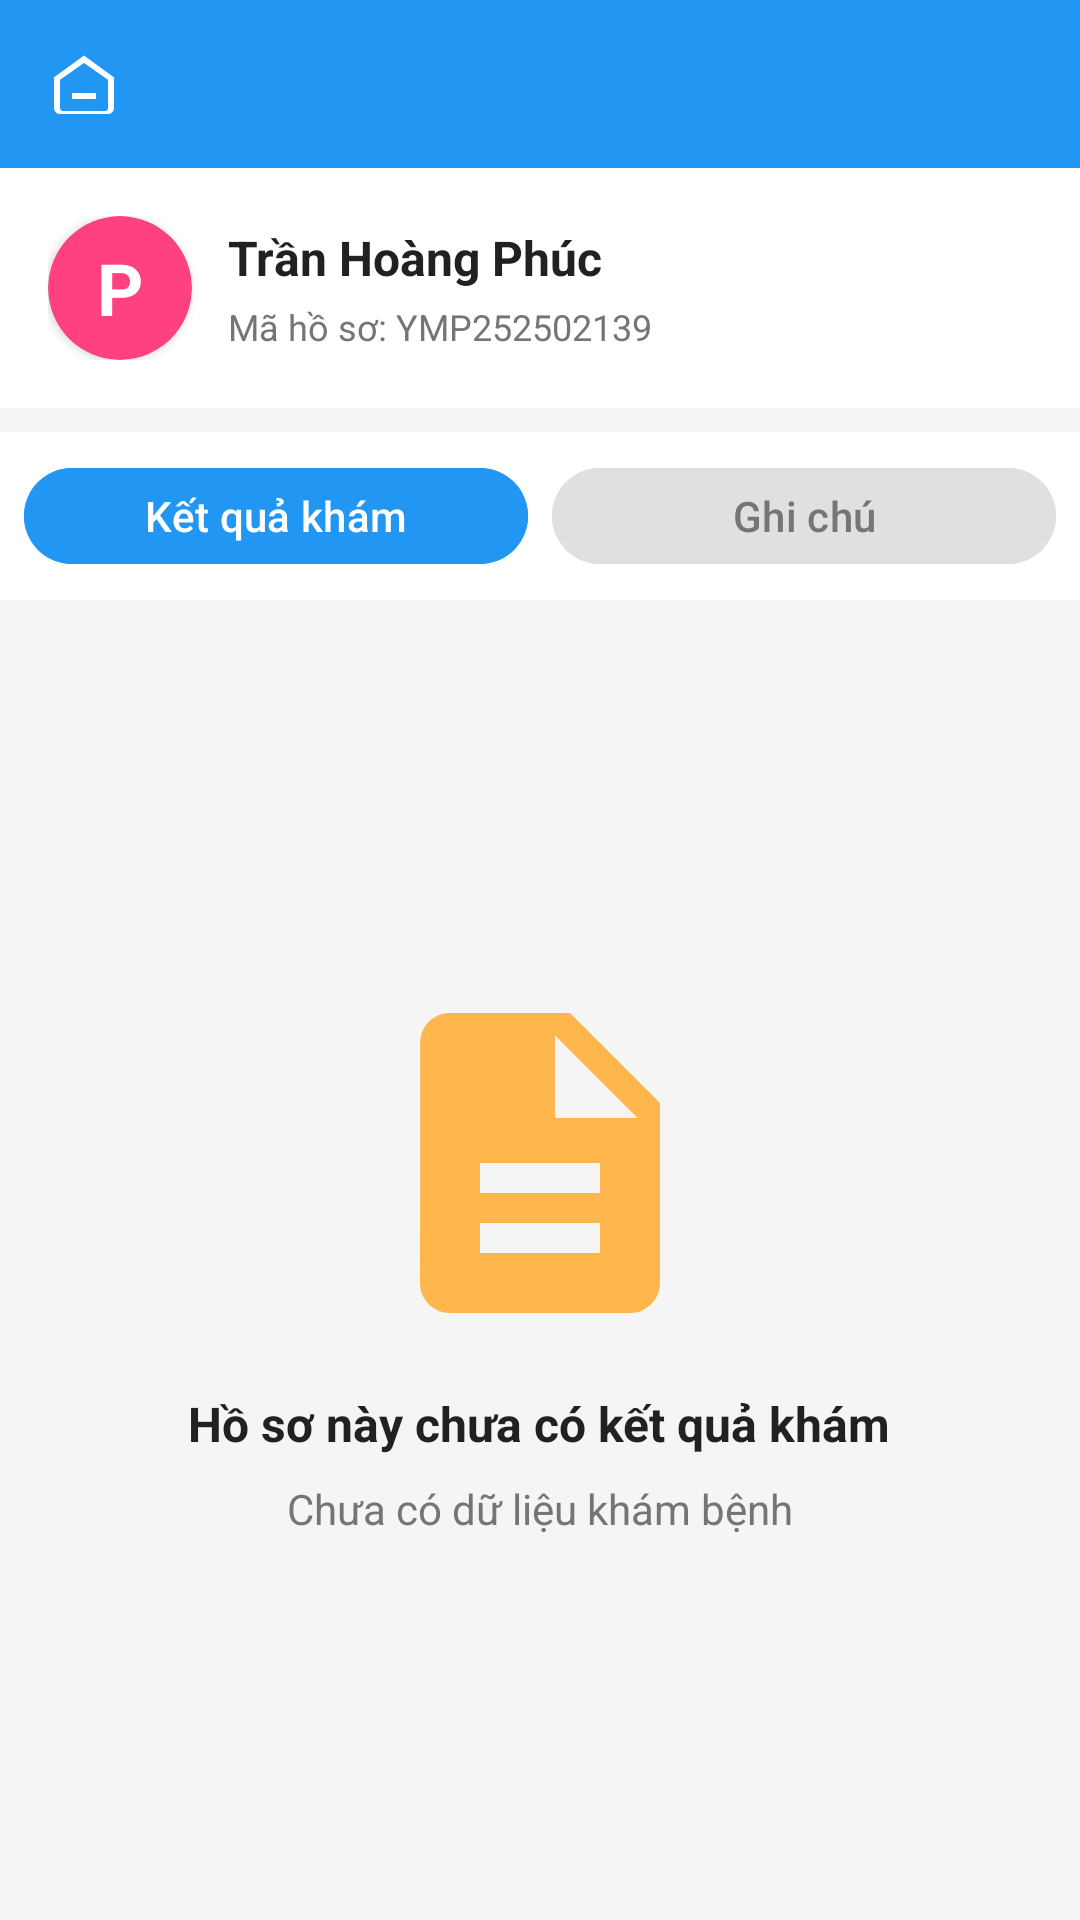

The Android layout XML behind this screen, and the referenced resources:
<!-- AndroidManifest.xml: application theme Theme.DoAnNT118 -->
<!-- res/layout/activity_xembenhan.xml -->
<?xml version="1.0" encoding="utf-8"?>
<LinearLayout xmlns:android="http://schemas.android.com/apk/res/android"
    xmlns:app="http://schemas.android.com/apk/res-auto"
    android:layout_width="match_parent"
    android:layout_height="match_parent"
    android:orientation="vertical"
    android:fitsSystemWindows="true"
    android:background="@color/background">

    
    <LinearLayout
        android:layout_width="match_parent"
        android:layout_height="wrap_content"
        android:background="@color/colorPrimary"
        android:orientation="horizontal"
        android:padding="16dp"
        android:gravity="center_vertical">

        <ImageView
            android:id="@+id/btnBack"
            android:layout_width="24dp"
            android:layout_height="24dp"
            android:src="@drawable/ic_home"
            android:contentDescription="Quay lại"
            android:clickable="true"
            android:focusable="true"
            android:background="?attr/selectableItemBackgroundBorderless"
            app:tint="@color/white" />

        <View
            android:layout_width="0dp"
            android:layout_height="1dp"
            android:layout_weight="1" />
    </LinearLayout>

    
    <LinearLayout
        android:layout_width="match_parent"
        android:layout_height="wrap_content"
        android:background="@color/white"
        android:orientation="horizontal"
        android:padding="16dp"
        android:gravity="center_vertical">

        <androidx.cardview.widget.CardView
            android:layout_width="48dp"
            android:layout_height="48dp"
            app:cardCornerRadius="24dp"
            app:cardElevation="2dp"
            app:cardBackgroundColor="#FF4081">

            <TextView
                android:id="@+id/tvAvatarLetter"
                android:layout_width="match_parent"
                android:layout_height="match_parent"
                android:text="P"
                android:textSize="24sp"
                android:textStyle="bold"
                android:textColor="@color/white"
                android:gravity="center" />
        </androidx.cardview.widget.CardView>

        <LinearLayout
            android:layout_width="0dp"
            android:layout_height="wrap_content"
            android:layout_weight="1"
            android:layout_marginStart="12dp"
            android:orientation="vertical">

            <TextView
                android:id="@+id/tvUserName"
                android:layout_width="wrap_content"
                android:layout_height="wrap_content"
                android:text="Trần Hoàng Phúc"
                android:textSize="16sp"
                android:textStyle="bold"
                android:textColor="@color/textPrimary" />

            <TextView
                android:id="@+id/tvMaHoSo"
                android:layout_width="wrap_content"
                android:layout_height="wrap_content"
                android:layout_marginTop="4dp"
                android:text="Mã hồ sơ: YMP252502139"
                android:textSize="12sp"
                android:textColor="@color/textSecondary" />
        </LinearLayout>
    </LinearLayout>

    
    <LinearLayout
        android:layout_width="match_parent"
        android:layout_height="wrap_content"
        android:layout_marginTop="8dp"
        android:background="@color/white"
        android:orientation="horizontal"
        android:padding="8dp">

        <Button
            android:id="@+id/btnKetQuaKham"
            android:layout_width="0dp"
            android:layout_height="40dp"
            android:layout_weight="1"
            android:layout_marginEnd="4dp"
            android:text="Kết quả khám"
            android:textSize="14sp"
            android:backgroundTint="@color/colorPrimary"
            android:textColor="@color/white" />

        <Button
            android:id="@+id/btnGhiChu"
            android:layout_width="0dp"
            android:layout_height="40dp"
            android:layout_weight="1"
            android:layout_marginStart="4dp"
            android:text="Ghi chú"
            android:textSize="14sp"
            android:backgroundTint="@color/divider"
            android:textColor="@color/textSecondary" />
    </LinearLayout>

    
    <FrameLayout
        android:layout_width="match_parent"
        android:layout_height="0dp"
        android:layout_weight="1">

        
        <androidx.recyclerview.widget.RecyclerView
            android:id="@+id/rvKetQuaKham"
            android:layout_width="match_parent"
            android:layout_height="match_parent"
            android:padding="16dp"
            android:visibility="gone" />

        
        <LinearLayout
            android:id="@+id/layoutKetQuaKham"
            android:layout_width="match_parent"
            android:layout_height="match_parent"
            android:orientation="vertical"
            android:gravity="center"
            android:visibility="visible">

            <ImageView
                android:layout_width="120dp"
                android:layout_height="120dp"
                android:src="@drawable/ic_medical_record"
                app:tint="#FFB74D"
                android:contentDescription="Empty" />

            <TextView
                android:layout_width="wrap_content"
                android:layout_height="wrap_content"
                android:layout_marginTop="16dp"
                android:text="Hồ sơ này chưa có kết quả khám"
                android:textSize="16sp"
                android:textColor="@color/textPrimary"
                android:textStyle="bold" />

            <TextView
                android:layout_width="wrap_content"
                android:layout_height="wrap_content"
                android:layout_marginTop="8dp"
                android:text="Chưa có dữ liệu khám bệnh"
                android:textSize="14sp"
                android:textColor="@color/textSecondary"
                android:gravity="center" />
        </LinearLayout>

        
        <androidx.recyclerview.widget.RecyclerView
            android:id="@+id/rvGhiChu"
            android:layout_width="match_parent"
            android:layout_height="match_parent"
            android:padding="16dp"
            android:visibility="gone" />

        
        <ProgressBar
            android:id="@+id/progressBar"
            android:layout_width="wrap_content"
            android:layout_height="wrap_content"
            android:layout_gravity="center"
            android:visibility="gone" />
    </FrameLayout>

</LinearLayout>
<!-- resources referenced by this layout -->
<resources>
  <color name="background">#F5F5F5</color>
  <color name="colorPrimary">#2196F3</color>
  <color name="divider">#E0E0E0</color>
  <color name="textPrimary">#212121</color>
  <color name="textSecondary">#757575</color>
  <color name="white">#FFFFFFFF</color>
  <!-- drawable ic_home (drawable) -->
  <?xml version="1.0" encoding="utf-8"?>
  <vector
      xmlns:android="http://schemas.android.com/apk/res/android"
      android:width="24dp"
      android:height="24dp"
      android:viewportWidth="24"
      android:viewportHeight="24">
  
      
      <path
          android:fillColor="#000000"
          android:pathData="M12,2.5 L2,9.8 V20c0,1.1 0.9,2 2,2 h16c1.1,0 2,-0.9 2,-2 V9.8 L12,2.5 z M12,5 l8,5.6 V20c0,0.6 -0.4,1 -1,1 H5c-0.6,0 -1,-0.4 -1,-1 V10.6 L12,5 z M8,15 h8v2 H8v-2 z"/>
  </vector>
  <!-- drawable ic_medical_record (drawable) -->
  <?xml version="1.0" encoding="utf-8"?>
  <vector xmlns:android="http://schemas.android.com/apk/res/android"
      android:width="24dp"
      android:height="24dp"
      android:viewportWidth="24"
      android:viewportHeight="24">
      <path
          android:fillColor="#FF5722"
          android:pathData="M14,2H6C4.9,2 4.01,2.9 4.01,4L4,20c0,1.1 0.89,2 1.99,2H18c1.1,0 2,-0.9 2,-2V8L14,2zM16,18H8v-2h8V18zM16,14H8v-2h8V14zM13,9V3.5L18.5,9H13z"/>
  </vector>
  <style name="Theme.DoAnNT118" parent="Base.Theme.DoAnNT118" />
  <style name="Base.Theme.DoAnNT118" parent="Theme.Material3.DayNight.NoActionBar">
          
          
      </style>
</resources>
